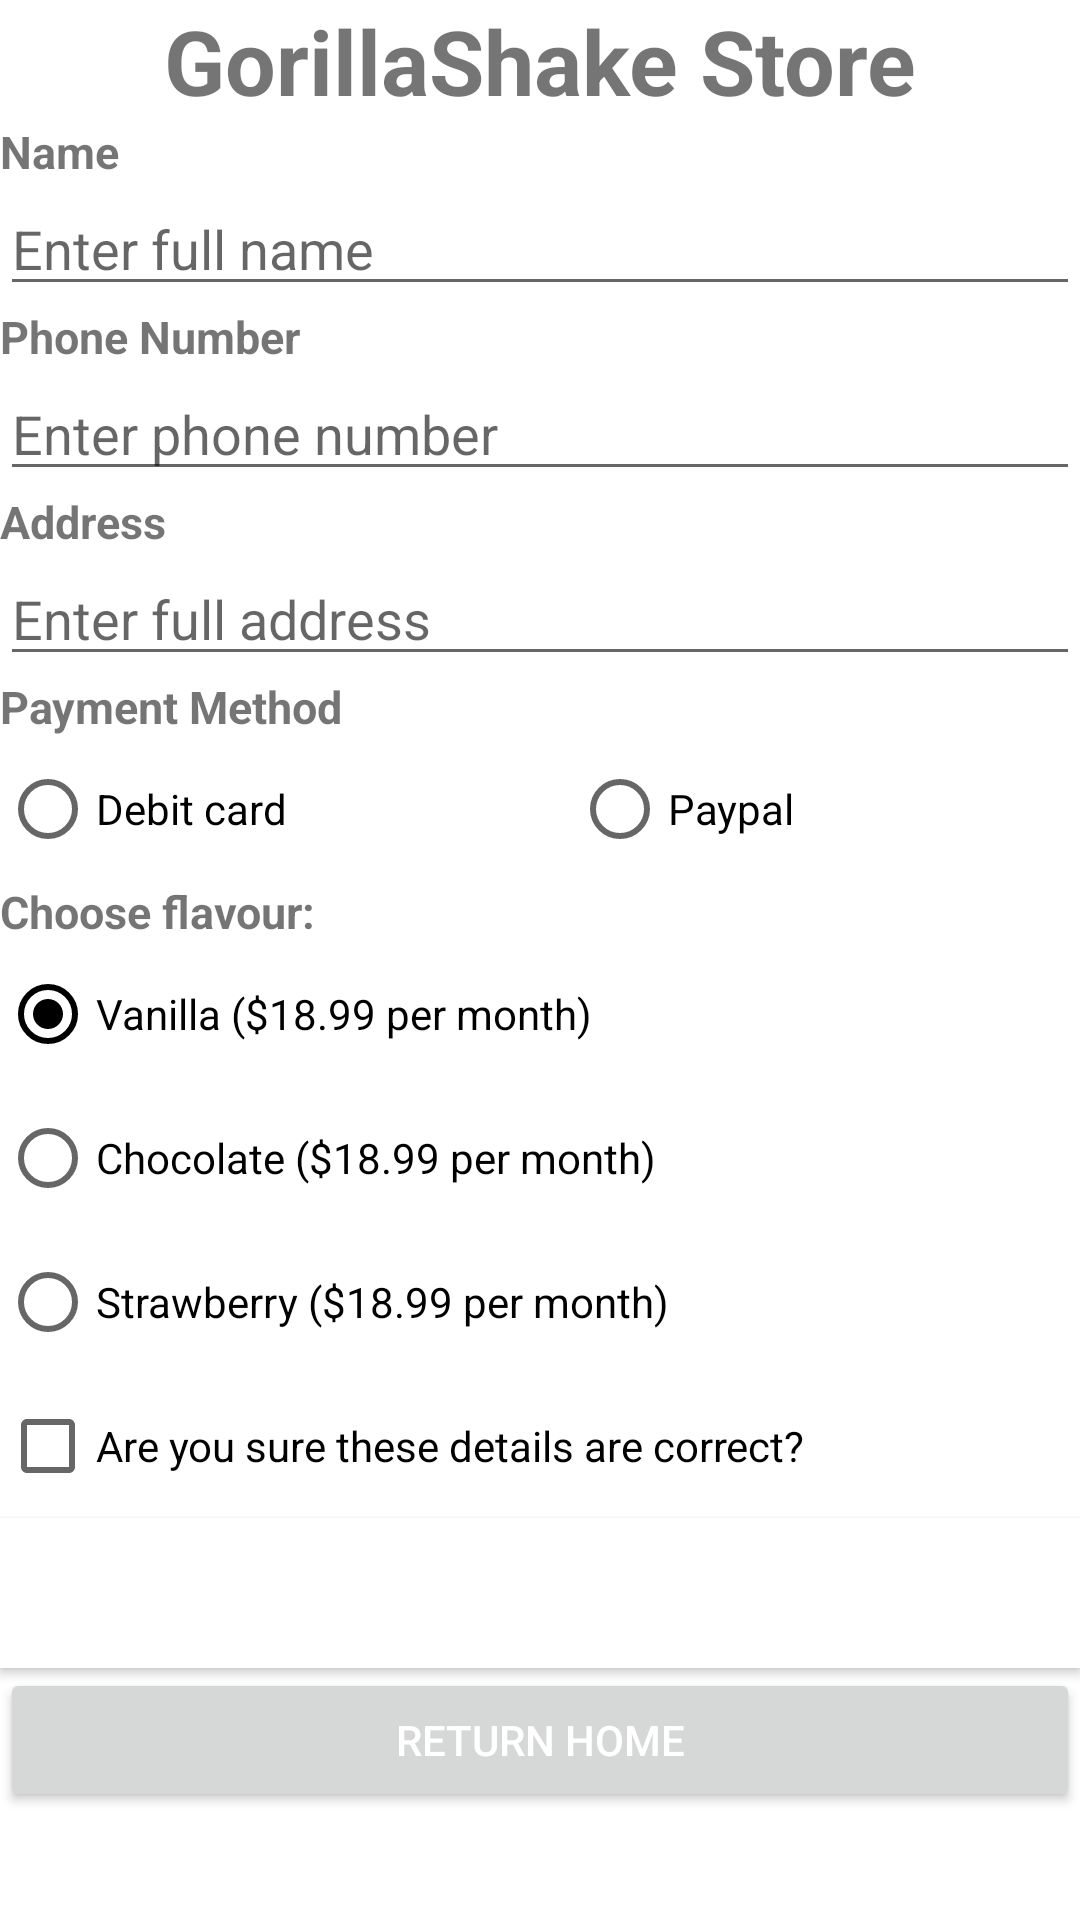

This screen was rendered from an Android layout file. Write that file and the resources it references.
<!-- AndroidManifest.xml: application theme Theme.Gorillashake -->
<!-- res/layout/activity_shop.xml -->
<?xml version="1.0" encoding="utf-8"?>
<LinearLayout xmlns:android="http://schemas.android.com/apk/res/android"
    xmlns:app="http://schemas.android.com/apk/res-auto"
    xmlns:tools="http://schemas.android.com/tools"
    android:layout_width="match_parent"
    android:layout_height="match_parent"
    android:orientation="vertical"
    tools:context=".ShopActivity">

    <ScrollView xmlns:android="http://schemas.android.com/apk/res/android"
        android:layout_width="match_parent"
        android:layout_height="match_parent"
        android:fillViewport="true">

    <TableLayout
        android:layout_width="match_parent"
        android:layout_height="match_parent"
        android:stretchColumns="1">

    <TextView
        android:id="@+id/header"
        android:layout_width="match_parent"
        android:layout_height="wrap_content"
        android:text="GorillaShake Store"
        android:textAlignment="center"
        android:textSize="30dp"
        android:textStyle="bold"/>

    <TextView
        android:id="@+id/textView2"
        android:layout_width="match_parent"
        android:layout_height="wrap_content"
        android:text="Name"
        android:textSize="15dp"
        android:textStyle="bold" />

    <EditText
        android:inputType="text"
        android:id="@+id/inputName"
        android:layout_width="match_parent"
        android:layout_height="wrap_content"
        android:hint= "Enter full name"/>

    <TextView
        android:id="@+id/textView3"
        android:layout_width="match_parent"
        android:layout_height="wrap_content"
        android:text="Phone Number"
        android:textSize="15dp"
        android:textStyle="bold" />

    <EditText
        android:id="@+id/inputPhone"
        android:layout_width="match_parent"
        android:layout_height="wrap_content"
        android:hint= "Enter phone number"
        android:inputType="number"/>

    <TextView
        android:id="@+id/textView4"
        android:layout_width="match_parent"
        android:layout_height="wrap_content"
        android:text="Address"
        android:textSize="15dp"
        android:textStyle="bold" />

    <EditText
        android:inputType="text"
        android:id="@+id/inputaddress"
        android:layout_width="match_parent"
        android:layout_height="wrap_content"
        android:hint= "Enter full address"/>

    <TextView
        android:id="@+id/textView5"
        android:layout_width="match_parent"
        android:layout_height="wrap_content"
        android:text="Payment Method"
        android:textSize="15dp"
        android:textStyle="bold" />

    <RadioGroup
        android:id="@+id/radiogroup1"
        android:layout_width="match_parent"
        android:layout_height="wrap_content"
        android:orientation="horizontal"
        android:layout_below="@id/textView5">

        <RadioButton
            android:id="@+id/btn1"
            android:layout_width="wrap_content"
            android:layout_height="wrap_content"
            android:layout_weight="1"
            android:checked="false"
            android:text="Debit card" />

        <RadioButton
            android:id="@+id/btn2"
            android:layout_width="wrap_content"
            android:layout_height="wrap_content"
            android:layout_weight="1"
            android:checked="false"
            android:text="Paypal" />
    </RadioGroup>

    <RadioGroup
        android:id="@+id/radiogroup1"
        android:layout_width="match_parent"
        android:layout_height="wrap_content"
        android:orientation="horizontal"
        android:layout_below="@id/textView5"
        tools:ignore="DuplicateIds">


    </RadioGroup>

    <RadioGroup
        android:id="@+id/radiogroup3"
        android:layout_width="match_parent"
        android:layout_height="wrap_content">

        <TextView
            android:id="@+id/textView6"
            android:layout_width="match_parent"
            android:layout_height="wrap_content"
            android:text="Choose flavour:"
            android:textSize="15dp"
            android:textStyle="bold" />
        <RadioButton
            android:id="@+id/ibtn1"
            android:layout_width="match_parent"
            android:layout_height="wrap_content"
            android:layout_weight="1"
            android:checked="true"
            android:text="Vanilla ($18.99 per month)" />
        <RadioButton
            android:id="@+id/ibtn2"
            android:layout_width="match_parent"
            android:layout_height="wrap_content"
            android:layout_weight="1"
            android:checked="false"
            android:text="Chocolate ($18.99 per month)" />
        <RadioButton
            android:id="@+id/ibtn3"
            android:layout_width="match_parent"
            android:layout_height="wrap_content"
            android:layout_weight="1"
            android:checked="false"
            android:text="Strawberry ($18.99 per month) " />

    </RadioGroup>

   <CheckBox
        android:layout_width="match_parent"
        android:layout_height="wrap_content"
        android:id="@+id/checkyes"
        android:text="Are you sure these details are correct?"/>

    <Button
        android:layout_width="wrap_content"
        android:layout_height="50dp"
        android:onClick="gorilla"
        android:layout_gravity="center"
        android:text="Confirm Purchase"
        android:textSize="20dp"
        android:textColor="@color/white"
        android:background="@color/design_default_color_on_primary">

    </Button>

    <Button
        android:id="@+id/btnhome"
        android:layout_width="wrap_content"
        android:layout_height="wrap_content"
        android:text="Return home"
        android:textColor="@color/white"
        android:layout_gravity="center_horizontal"
        android:padding="10dp"

        />

    </TableLayout>
    </ScrollView>

</LinearLayout>
<!-- resources referenced by this layout -->
<resources>
  <style name="Theme.Gorillashake" parent="Theme.MaterialComponents.DayNight.DarkActionBar">
          
          <item name="colorPrimary">@color/black</item>
          <item name="colorPrimaryVariant">@color/black</item>
          <item name="colorOnPrimary">@color/black</item>
          
          <item name="colorSecondary">@color/black</item>
          <item name="colorSecondaryVariant">@color/black</item>
          <item name="colorOnSecondary">@color/black</item>
          
          <item name="android:statusBarColor" tools:targetApi="l">@color/black</item>
          
      </style>
  <!-- not gathered from this repository: default colours our renderer supplied (Android Studio template values) -->
  <color name="black">#FF000000</color>
  <color name="white">#FFFFFFFF</color>
</resources>
